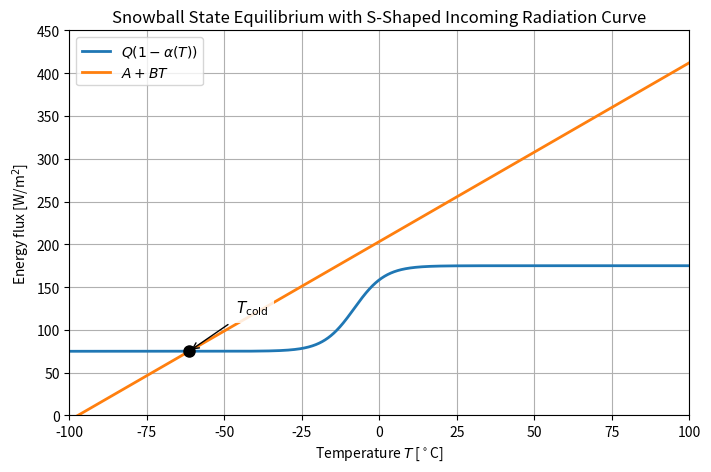

This chart was generated by the following Python code:
import numpy as np
import matplotlib.pyplot as plt

A = 203.3
B = 2.09
Q = 250  # low Q chosen to show snowball-only regime

T = np.linspace(-100, 100, 20000)

def alpha(T_celsius):
    T_kelvin = T_celsius + 273.15
    return 0.5 - 0.2 * np.tanh((T_kelvin - 265) / 10)

incoming = Q * (1 - alpha(T))
outgoing = A + B * T
f = incoming - outgoing

# Find intersections
equilibria = []
for i in range(len(T) - 1):
    if f[i] * f[i + 1] < 0:
        T_eq = (T[i] + T[i + 1]) / 2
        equilibria.append(T_eq)

if len(equilibria) == 0:
    raise ValueError("No equilibrium found. Increase T range or adjust Q.")

T_eq = equilibria[0]
y_eq = A + B * T_eq

fig, ax = plt.subplots(figsize=(8, 5))

ax.plot(T, incoming, label=r"$Q(1-\alpha(T))$", linewidth=2)
ax.plot(T, outgoing, label=r"$A+BT$", linewidth=2)

# Mark intersection
ax.plot(T_eq, y_eq, "ko", markersize=8)

ax.annotate(
    rf"$T_{{\mathrm{{cold}}}}$",
    xy=(T_eq, y_eq),
    xytext=(T_eq + 15, y_eq + 45),
    arrowprops=dict(arrowstyle="->"),
    fontsize=11,
    bbox=dict(facecolor="white", alpha=0.85, edgecolor="none")
)

# Same style/range as warm-state graph
ax.set_xlim(-100, 100)
ax.set_ylim(0, 450)

ax.set_xlabel(r"Temperature $T$ [$^\circ$C]")
ax.set_ylabel(r"Energy flux [W/m$^2$]")
ax.set_title("Snowball State Equilibrium with S-Shaped Incoming Radiation Curve")
ax.grid(True)
ax.legend()

plt.show()

print("Equilibrium:", T_eq)
